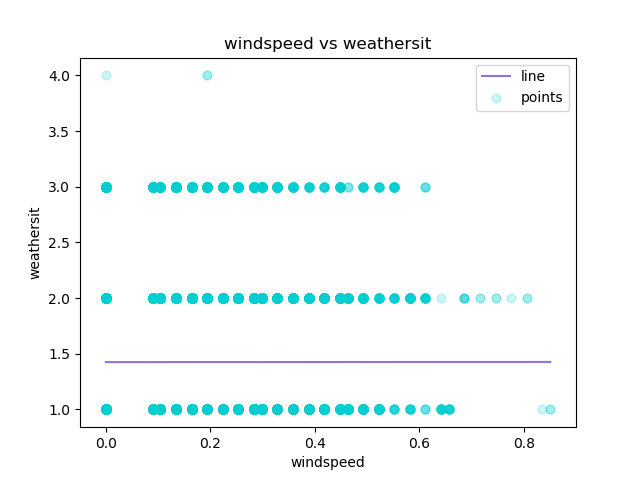

Values plotted in this chart, from the file beside it:
windspeed, weathersit, Predicted Y
0.0, 1, 1.425
0.0, 1, 1.425
0.0, 1, 1.425
0.0, 1, 1.425
0.0, 1, 1.425
0.0, 2, 1.425
0.0, 1, 1.425
0.0, 1, 1.425
0.0, 1, 1.425
0.0, 1, 1.425
0.0, 1, 1.425
0.0, 1, 1.425
0.0, 1, 1.425
0.0, 2, 1.425
0.0, 2, 1.425
0.0, 2, 1.425
0.0, 2, 1.425
0.0, 2, 1.425
0.0, 3, 1.425
0.0, 3, 1.425
0.0, 2, 1.425
0.0, 2, 1.425
0.0, 2, 1.425
0.0, 2, 1.425
0.0, 2, 1.425
0.0, 2, 1.425
0.0, 2, 1.425
0.0, 2, 1.425
0.0, 2, 1.425
0.0, 3, 1.425
0.0, 2, 1.425
0.0, 3, 1.425
0.0, 2, 1.425
0.0, 2, 1.425
0.0, 2, 1.425
0.0, 2, 1.425
0.0, 2, 1.425
0.0, 3, 1.425
0.0, 3, 1.425
0.0, 3, 1.425
0.0, 1, 1.425
0.0, 2, 1.425
0.0, 1, 1.425
0.0, 1, 1.425
0.0, 1, 1.425
0.0, 1, 1.425
0.0, 1, 1.425
0.0, 1, 1.425
0.0, 1, 1.425
0.0, 1, 1.425
0.0, 1, 1.425
0.0, 1, 1.425
0.0, 1, 1.425
0.0, 1, 1.425
0.0, 1, 1.425
0.0, 1, 1.425
0.0, 1, 1.425
0.0, 1, 1.425
0.0, 1, 1.425
0.0, 1, 1.425
... 17,319 more rows
